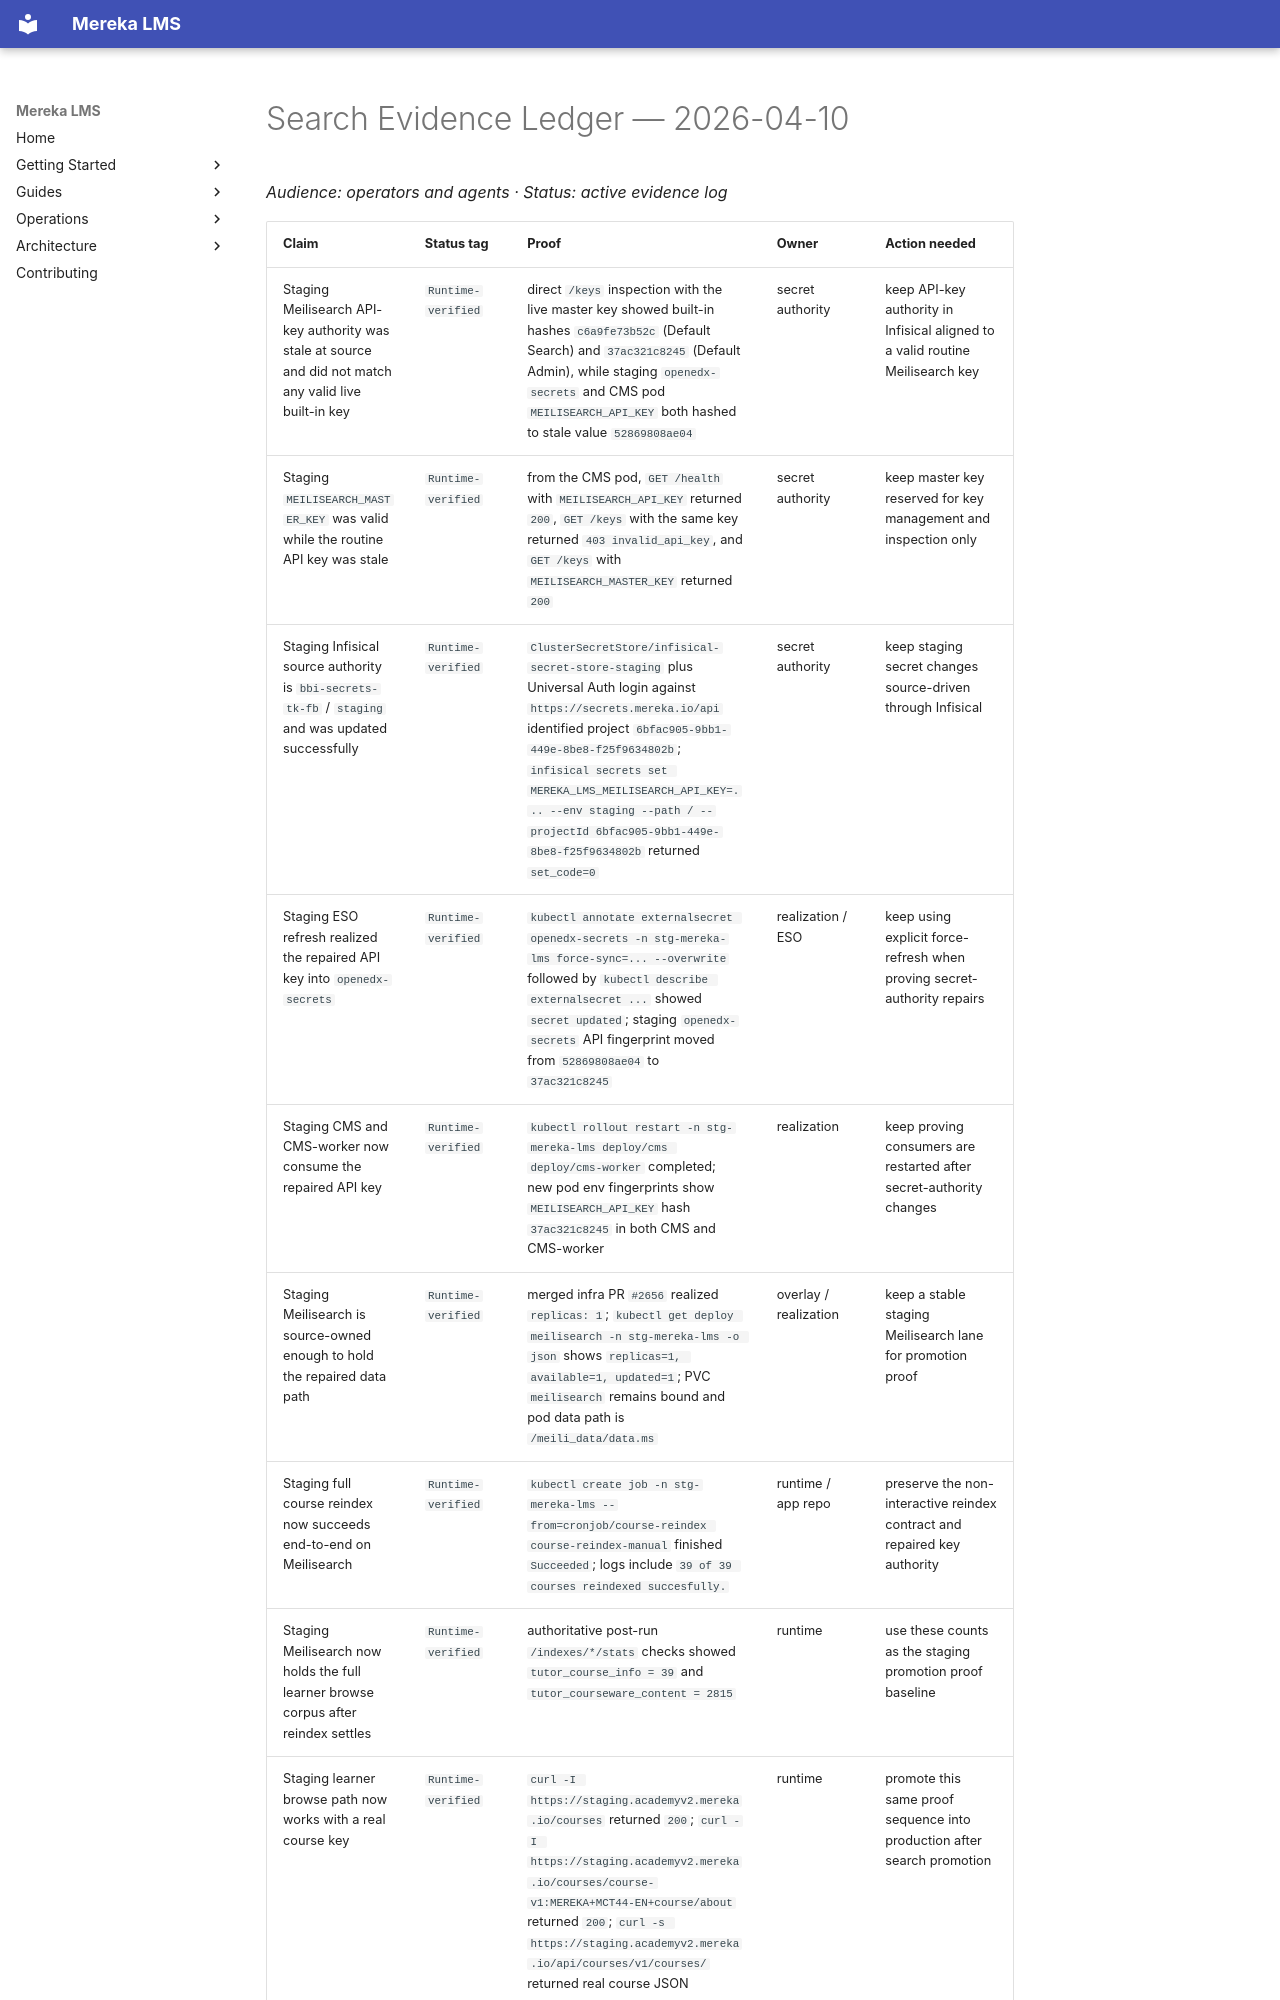

repository: lifeofgurpreet/mereka-lms-prototype · page: status/active/SEARCH_EVIDENCE_LEDGER_2026-04-10/index.html · generator: mkdocs

# Search Evidence Ledger — 2026-04-10
_Audience: operators and agents · Status: active evidence log_

| Claim | Status tag | Proof | Owner | Action needed |
|---|---|---|---|---|
| Staging Meilisearch API-key authority was stale at source and did not match any valid live built-in key | `Runtime-verified` | direct `/keys` inspection with the live master key showed built-in hashes `c6a9fe73b52c` (Default Search) and `37ac321c8245` (Default Admin), while staging `openedx-secrets` and CMS pod `MEILISEARCH_API_KEY` both hashed to stale value `52869808ae04` | secret authority | keep API-key authority in Infisical aligned to a valid routine Meilisearch key |
| Staging `MEILISEARCH_MASTER_KEY` was valid while the routine API key was stale | `Runtime-verified` | from the CMS pod, `GET /health` with `MEILISEARCH_API_KEY` returned `200`, `GET /keys` with the same key returned `403 invalid_api_key`, and `GET /keys` with `MEILISEARCH_MASTER_KEY` returned `200` | secret authority | keep master key reserved for key management and inspection only |
| Staging Infisical source authority is `bbi-secrets-tk-fb` / `staging` and was updated successfully | `Runtime-verified` | `ClusterSecretStore/infisical-secret-store-staging` plus Universal Auth login against `https://secrets.mereka.io/api` identified project `6bfac905-9bb1-449e-8be8-f25f9634802b`; `infisical secrets set MEREKA_LMS_MEILISEARCH_API_KEY=... --env staging --path / --projectId 6bfac905-9bb1-449e-8be8-f25f9634802b` returned `set_code=0` | secret authority | keep staging secret changes source-driven through Infisical |
| Staging ESO refresh realized the repaired API key into `openedx-secrets` | `Runtime-verified` | `kubectl annotate externalsecret openedx-secrets -n stg-mereka-lms force-sync=... --overwrite` followed by `kubectl describe externalsecret ...` showed `secret updated`; staging `openedx-secrets` API fingerprint moved from `52869808ae04` to `37ac321c8245` | realization / ESO | keep using explicit force-refresh when proving secret-authority repairs |
| Staging CMS and CMS-worker now consume the repaired API key | `Runtime-verified` | `kubectl rollout restart -n stg-mereka-lms deploy/cms deploy/cms-worker` completed; new pod env fingerprints show `MEILISEARCH_API_KEY` hash `37ac321c8245` in both CMS and CMS-worker | realization | keep proving consumers are restarted after secret-authority changes |
| Staging Meilisearch is source-owned enough to hold the repaired data path | `Runtime-verified` | merged infra PR `#2656` realized `replicas: 1`; `kubectl get deploy meilisearch -n stg-mereka-lms -o json` shows `replicas=1, available=1, updated=1`; PVC `meilisearch` remains bound and pod data path is `/meili_data/data.ms` | overlay / realization | keep a stable staging Meilisearch lane for promotion proof |
| Staging full course reindex now succeeds end-to-end on Meilisearch | `Runtime-verified` | `kubectl create job -n stg-mereka-lms --from=cronjob/course-reindex course-reindex-manual` finished `Succeeded`; logs include `39 of 39 courses reindexed succesfully.` | runtime / app repo | preserve the non-interactive reindex contract and repaired key authority |
| Staging Meilisearch now holds the full learner browse corpus after reindex settles | `Runtime-verified` | authoritative post-run `/indexes/*/stats` checks showed `tutor_course_info = 39` and `tutor_courseware_content = 2815` | runtime | use these counts as the staging promotion proof baseline |
| Staging learner browse path now works with a real course key | `Runtime-verified` | `curl -I https://staging.academyv2.mereka.io/courses` returned `200`; `curl -I https://staging.academyv2.mereka.io/courses/course-v1:MEREKA+MCT44-EN+course/about` returned `200`; `curl -s https://staging.academyv2.mereka.io/api/courses/v1/courses/` returned real course JSON | runtime | promote this same proof sequence into production after search promotion |
| Dev Argo initially held stale manifest state even after the merged source revision was available | `Runtime-verified` | `mereka-lms-dev` still reported old `openedx-settings-cms-patched-tk49m642dh` until `kubectl annotate application mereka-lms-dev -n argocd argocd.ar
